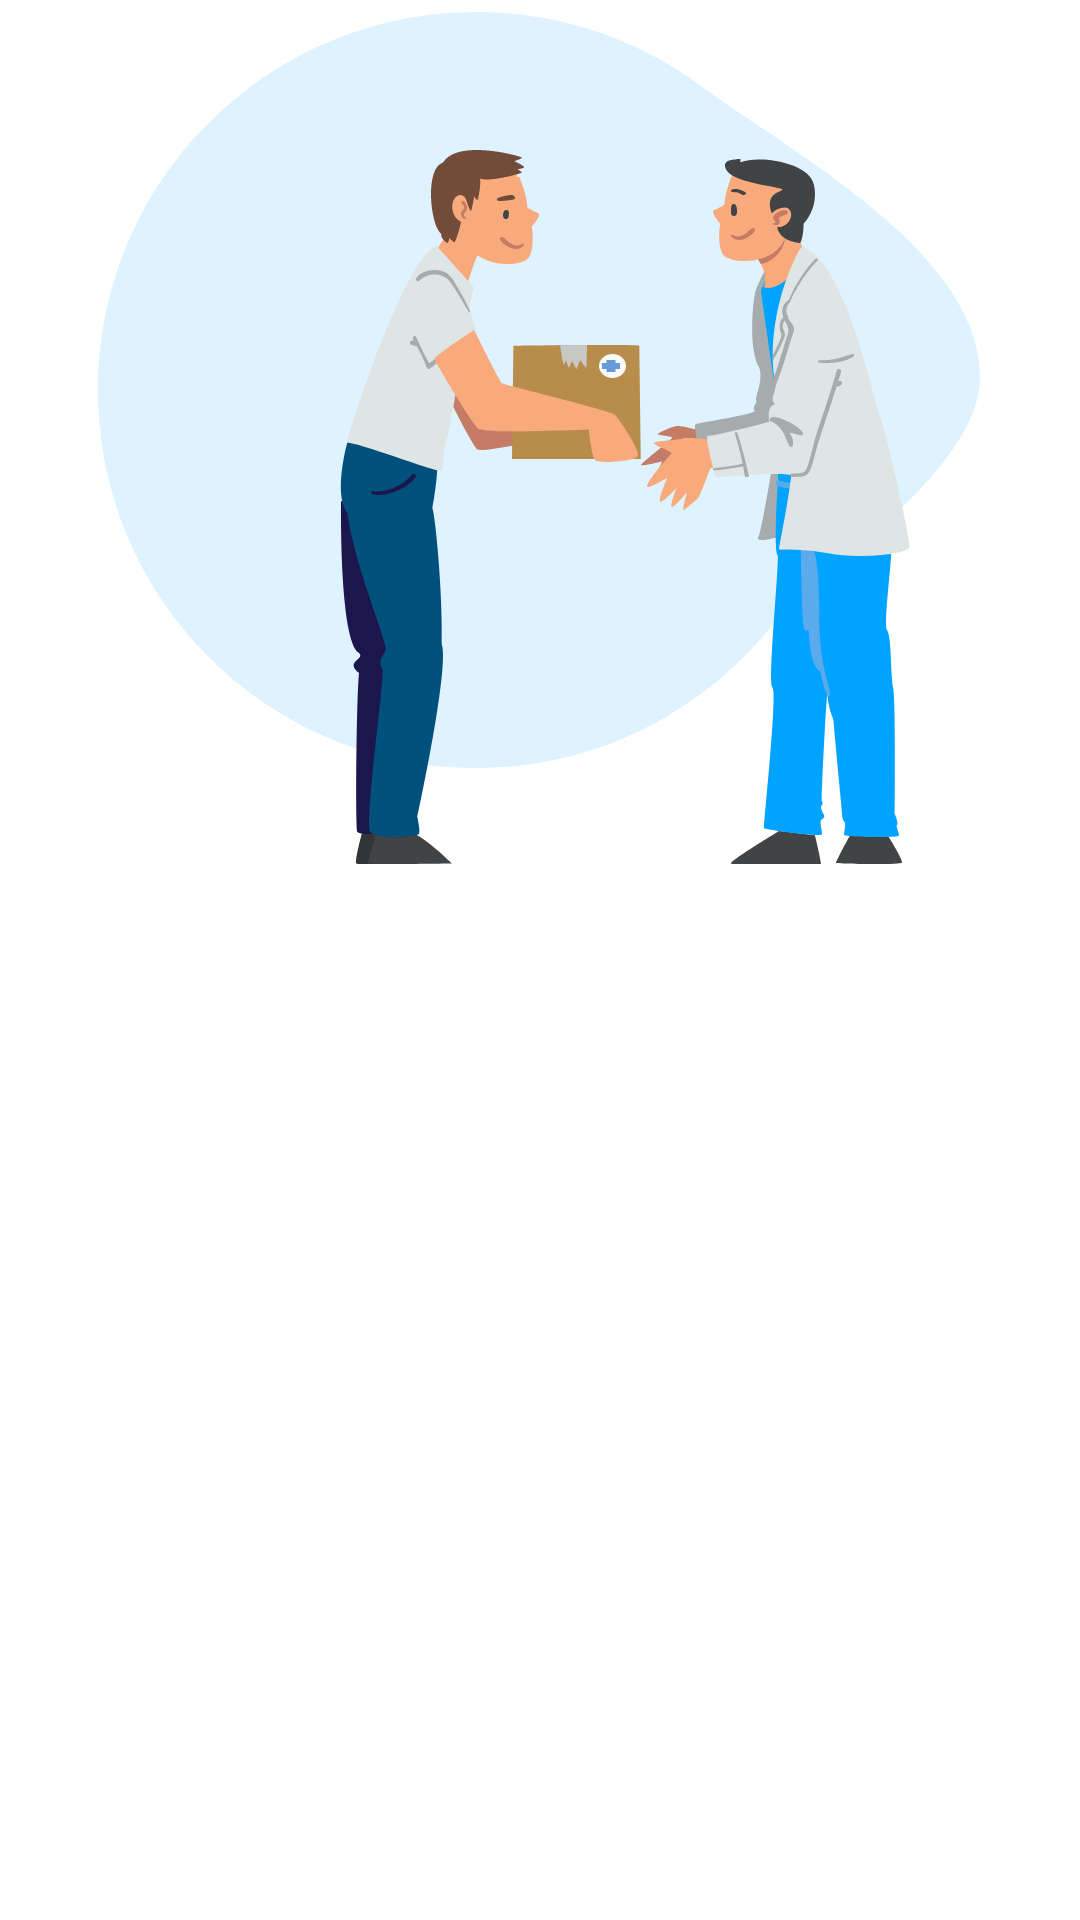

Android layout source for this screen:
<!-- AndroidManifest.xml: application theme Theme.Cariaid -->
<!-- res/layout/onboarding_item.xml -->
<?xml version="1.0" encoding="utf-8"?>
<androidx.constraintlayout.widget.ConstraintLayout
    xmlns:android="http://schemas.android.com/apk/res/android"
    xmlns:app="http://schemas.android.com/apk/res-auto"
    xmlns:tools="http://schemas.android.com/tools"
    android:layout_width="match_parent"
    android:layout_height="wrap_content">

    <ImageView
        android:id="@+id/onboardImage"
        android:layout_width="wrap_content"
        android:layout_height="wrap_content"
        android:layout_marginTop="4dp"
        android:src="@drawable/onbordgraphics1"
        app:layout_constraintEnd_toEndOf="parent"
        app:layout_constraintHorizontal_bias="0.495"
        app:layout_constraintStart_toStartOf="parent"
        app:layout_constraintTop_toTopOf="parent" />

    <TextView
        android:id="@+id/onBoardDesc"
        android:layout_width="wrap_content"
        android:layout_height="wrap_content"
        android:layout_marginTop="20dp"
        android:fontFamily="@font/nunito_sans"
        android:textAlignment="center"
        android:textStyle="bold"
        android:textColor="@color/black"
        android:textSize="18sp"
        app:layout_constraintEnd_toEndOf="@+id/onboardImage"
        app:layout_constraintStart_toStartOf="@+id/onboardImage"
        app:layout_constraintTop_toBottomOf="@+id/onboardImage"
        tools:text="Discover Charities To Donate\n To in the UK" />


</androidx.constraintlayout.widget.ConstraintLayout>
<!-- resources referenced by this layout -->
<resources>
  <color name="black">#FF000000</color>
  <!-- drawable onbordgraphics1: vector/xml drawable (drawable, 22309 chars, omitted) -->
  <style name="Theme.Cariaid" parent="Theme.MaterialComponents.DayNight.NoActionBar">
          
          <item name="colorPrimary">@color/light_blue</item>
          <item name="colorPrimaryVariant">@color/darker_light_blue</item>
          <item name="colorOnPrimary">@color/white</item>
          
          <item name="colorSecondary">@color/teal_200</item>
          <item name="colorSecondaryVariant">@color/teal_700</item>
          <item name="colorOnSecondary">@color/white</item>
          
          <item name="android:statusBarColor" tools:targetApi="l">@color/white</item>
          <item name="android:windowLightStatusBar" tools:targetApi="m">true</item>
          
  
      </style>
  <color name="light_blue">#00A3FF</color>
  <color name="darker_light_blue">#0094E7</color>
  <color name="white">#FFFFFFFF</color>
  <color name="teal_200">#FF03DAC5</color>
  <color name="teal_700">#FF018786</color>
</resources>
